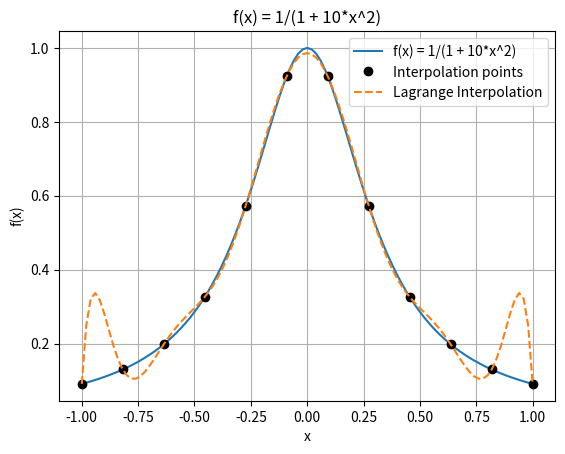

Recreate this plot in Python.
import numpy as np
import matplotlib.pyplot as plt

def xi(n):
    x = [] 
    i = 0
    
    while True:
        if (-1 + 2*i/n > 1 or -1 + 2*i/n < -1):
            break
        
        x.append(-1 + 2*i/n)
        i += 1
    
    return x

def yi(x):
    y = []
    
    for i in range(len(x)):
        y.append(1/(1 + 10*(x[i]**2)))
        
    return y

n = 100
x = xi(n)
y = yi(x)

n_interp = 10
if (n_interp + 1) % 2 != 0:
    n_interp += 1
x_interp = xi(n_interp)
y_interp = yi(x_interp)

def lagrange(xs, x, y, n):
    li = []
    Wx = []
    
    for i in range(n):
        l = 1
        for j in range(n):
            if i != j:
                l *= (xs - x[j])/(x[i] - x[j])
        
        li.append(l)
        
    for i in range(n):
        Wx.append(y[i]*li[i])
    
    return sum(Wx) 
    
lagrange_y = []
lagrange_y = [lagrange(x, x_interp, y_interp, n_interp) for x in x]

plt.plot(x, y, label='f(x) = 1/(1 + 10*x^2)')
plt.plot(x_interp, y_interp, 'ko', label='Interpolation points')
plt.plot(x, lagrange_y, '--',label='Lagrange Interpolation')
plt.xlabel('x')
plt.ylabel('f(x)')
plt.title('f(x) = 1/(1 + 10*x^2)')
plt.legend()
plt.grid(True)
plt.show()
